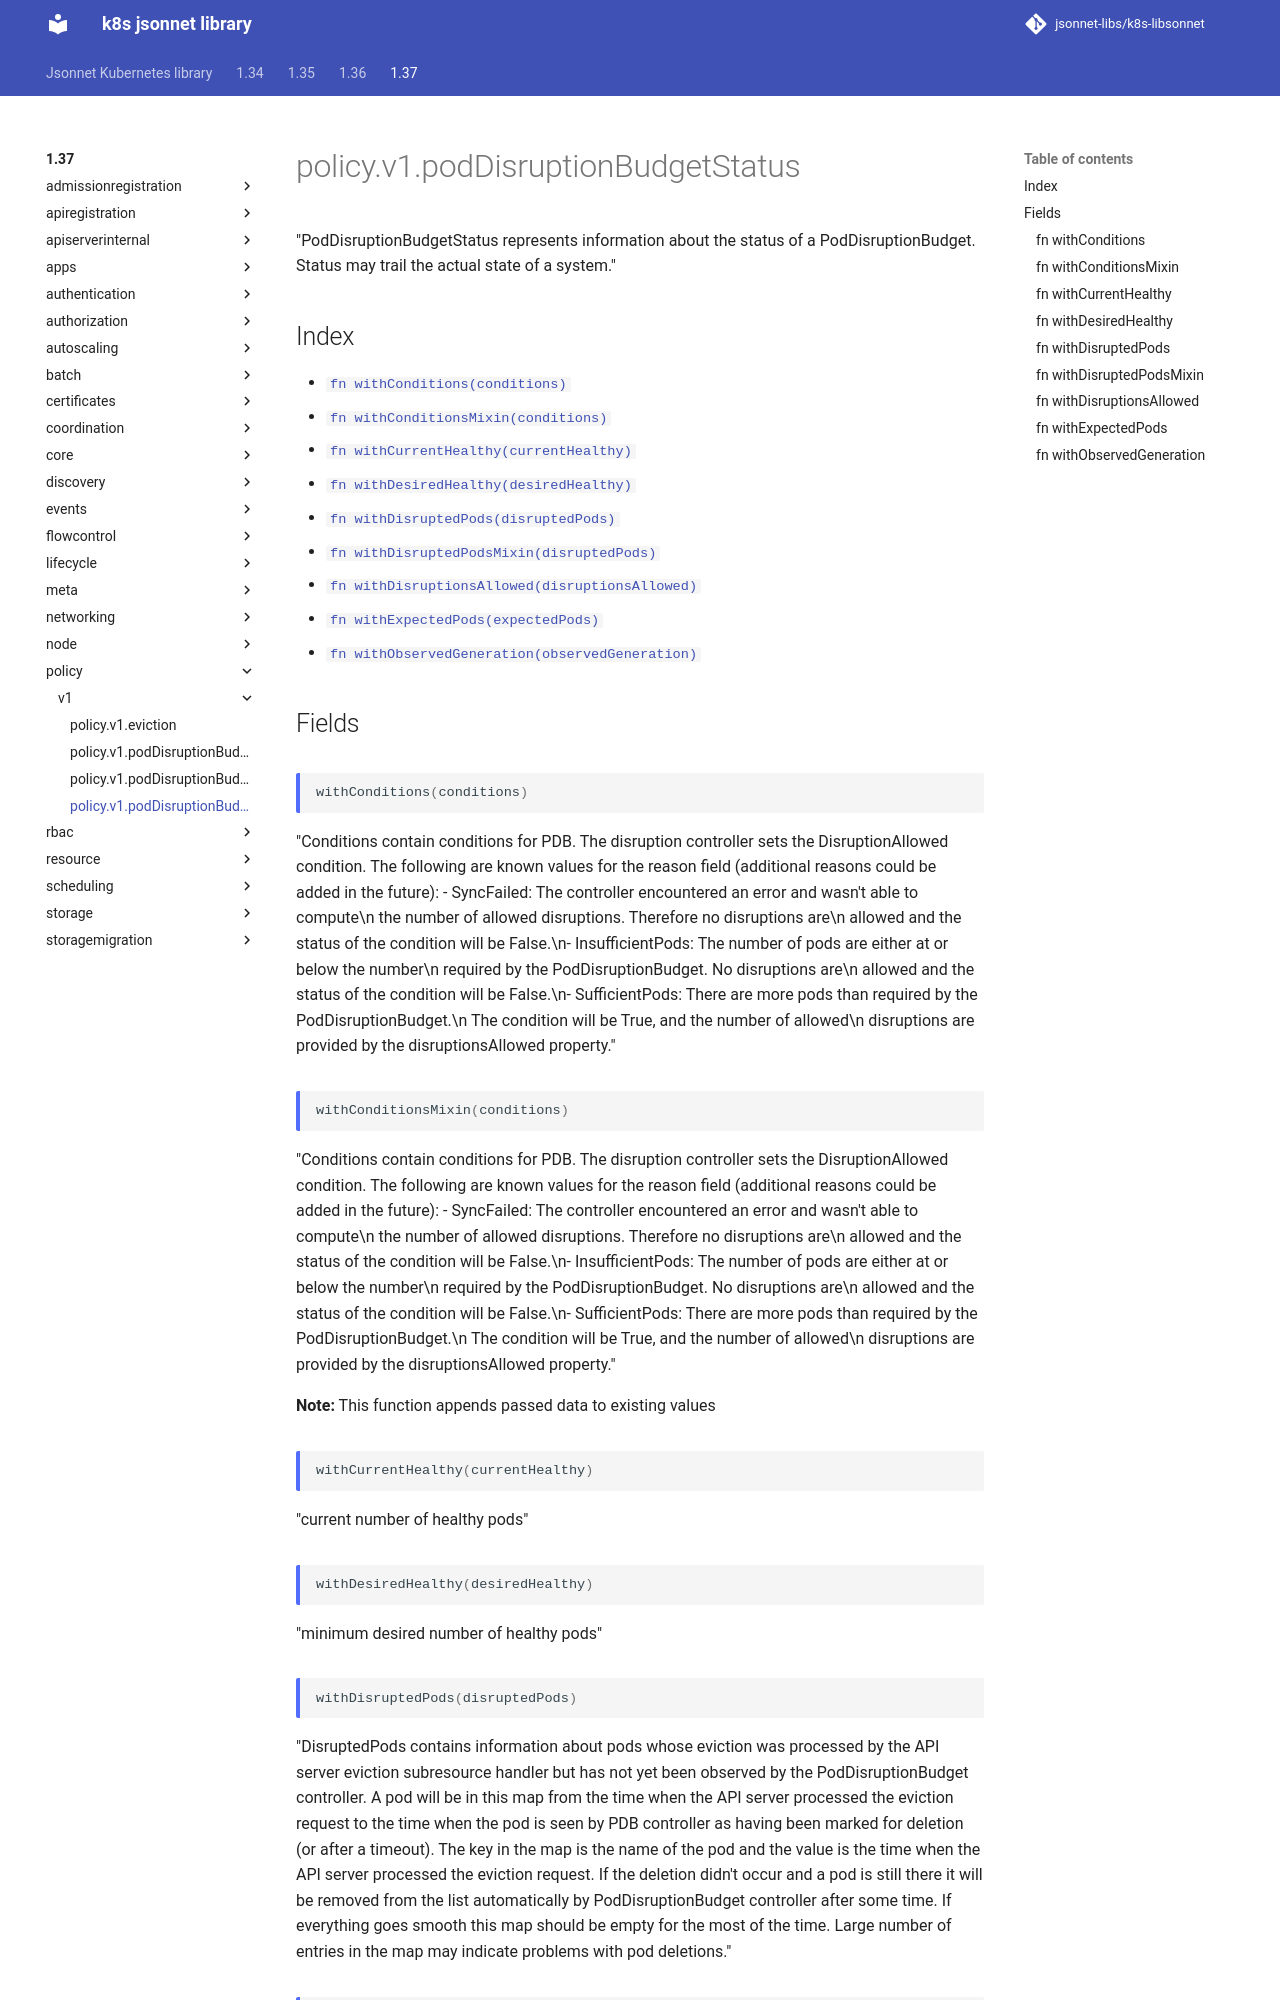

repository: jsonnet-libs/k8s-libsonnet · page: 1.37/policy/v1/podDisruptionBudgetStatus/index.html · generator: mkdocs

---
permalink: /1.37/policy/v1/podDisruptionBudgetStatus/
---

# policy.v1.podDisruptionBudgetStatus

"PodDisruptionBudgetStatus represents information about the status of a PodDisruptionBudget. Status may trail the actual state of a system."

## Index

* [`fn withConditions(conditions)`](#fn-withconditions)
* [`fn withConditionsMixin(conditions)`](#fn-withconditionsmixin)
* [`fn withCurrentHealthy(currentHealthy)`](#fn-withcurrenthealthy)
* [`fn withDesiredHealthy(desiredHealthy)`](#fn-withdesiredhealthy)
* [`fn withDisruptedPods(disruptedPods)`](#fn-withdisruptedpods)
* [`fn withDisruptedPodsMixin(disruptedPods)`](#fn-withdisruptedpodsmixin)
* [`fn withDisruptionsAllowed(disruptionsAllowed)`](#fn-withdisruptionsallowed)
* [`fn withExpectedPods(expectedPods)`](#fn-withexpectedpods)
* [`fn withObservedGeneration(observedGeneration)`](#fn-withobservedgeneration)

## Fields

### fn withConditions

```ts
withConditions(conditions)
```

"Conditions contain conditions for PDB. The disruption controller sets the DisruptionAllowed condition. The following are known values for the reason field (additional reasons could be added in the future): - SyncFailed: The controller encountered an error and wasn't able to compute\n              the number of allowed disruptions. Therefore no disruptions are\n              allowed and the status of the condition will be False.\n- InsufficientPods: The number of pods are either at or below the number\n                    required by the PodDisruptionBudget. No disruptions are\n                    allowed and the status of the condition will be False.\n- SufficientPods: There are more pods than required by the PodDisruptionBudget.\n                  The condition will be True, and the number of allowed\n                  disruptions are provided by the disruptionsAllowed property."

### fn withConditionsMixin

```ts
withConditionsMixin(conditions)
```

"Conditions contain conditions for PDB. The disruption controller sets the DisruptionAllowed condition. The following are known values for the reason field (additional reasons could be added in the future): - SyncFailed: The controller encountered an error and wasn't able to compute\n              the number of allowed disruptions. Therefore no disruptions are\n              allowed and the status of the condition will be False.\n- InsufficientPods: The number of pods are either at or below the number\n                    required by the PodDisruptionBudget. No disruptions are\n                    allowed and the status of the condition will be False.\n- SufficientPods: There are more pods than required by the PodDisruptionBudget.\n                  The condition will be True, and the number of allowed\n                  disruptions are provided by the disruptionsAllowed property."

**Note:** This function appends passed data to existing values

### fn withCurrentHealthy

```ts
withCurrentHealthy(currentHealthy)
```

"current number of healthy pods"

### fn withDesiredHealthy

```ts
withDesiredHealthy(desiredHealthy)
```

"minimum desired number of healthy pods"
